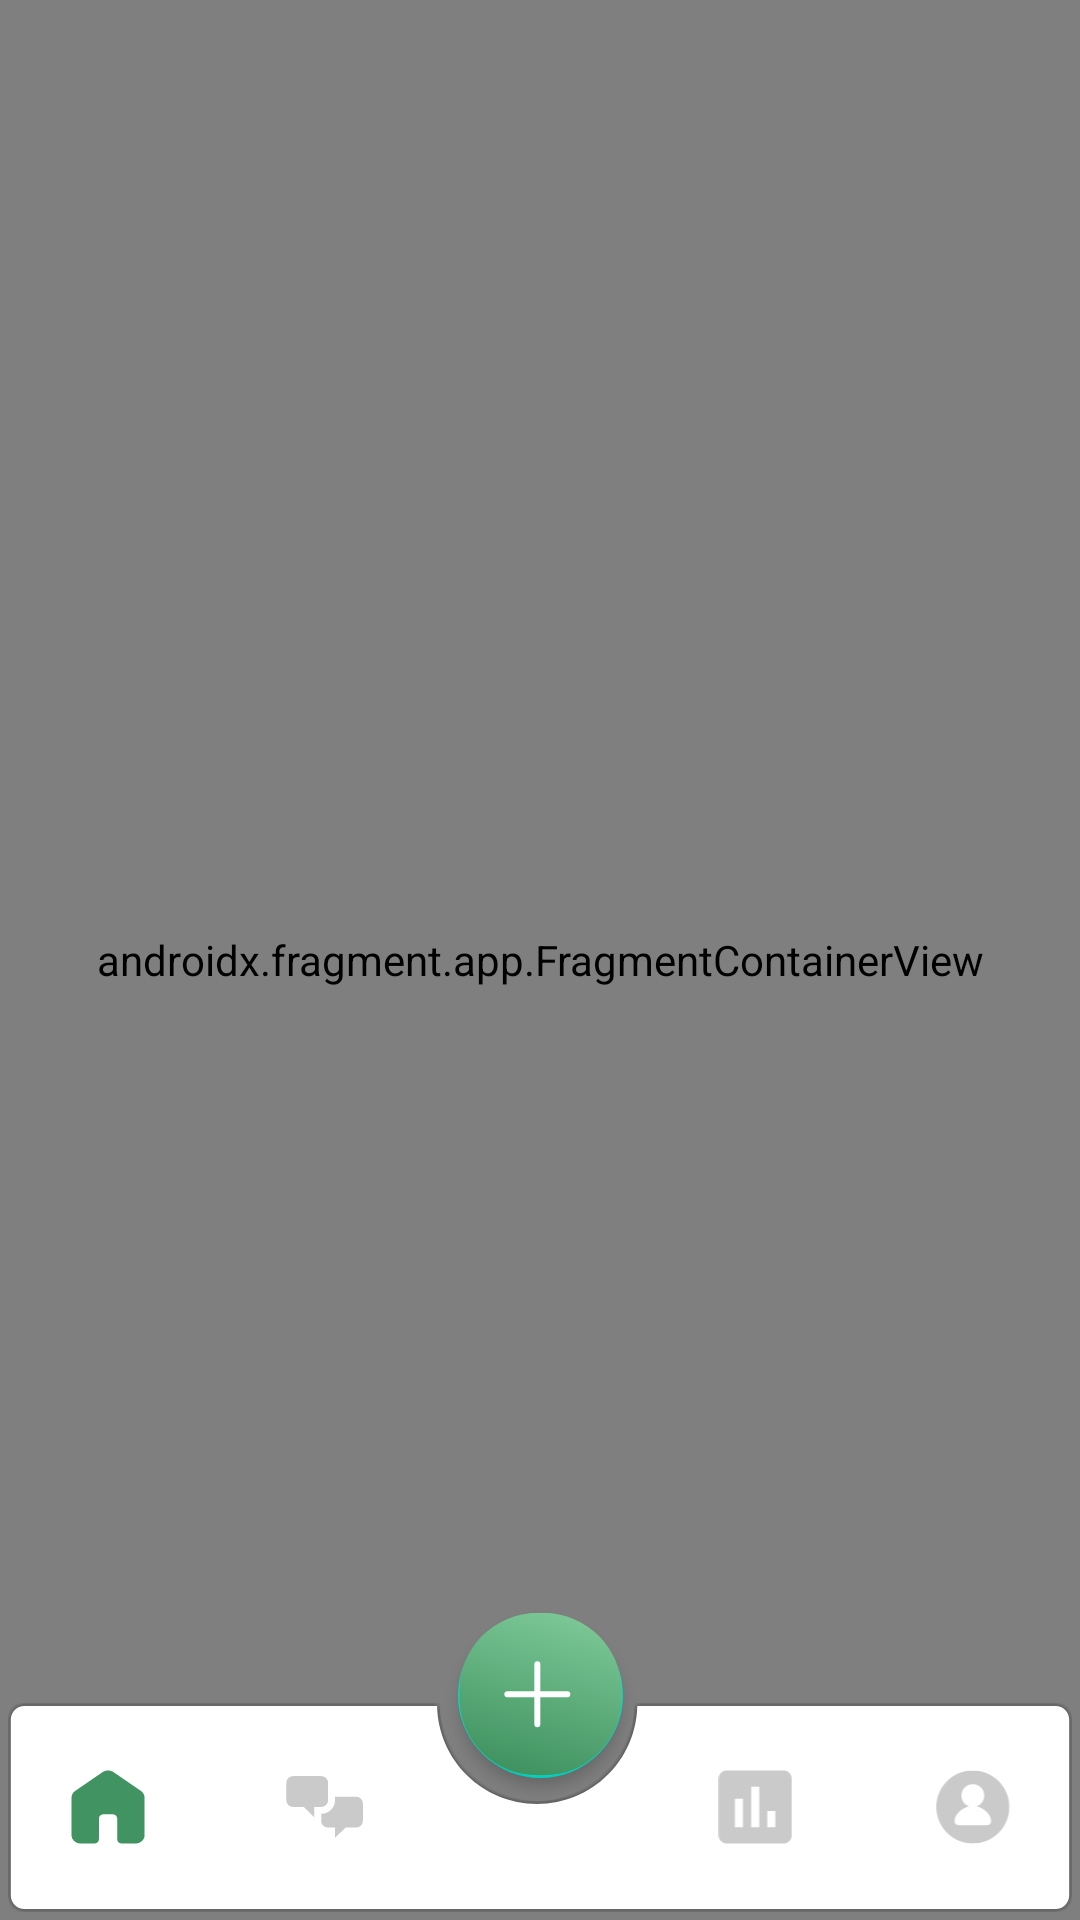

The Android layout XML behind this screen, and the referenced resources:
<!-- AndroidManifest.xml: activity theme Theme_OneNthApp -->
<!-- res/layout/activity_main.xml -->
<?xml version="1.0" encoding="utf-8"?>
<androidx.coordinatorlayout.widget.CoordinatorLayout
    xmlns:android="http://schemas.android.com/apk/res/android"
    xmlns:app="http://schemas.android.com/apk/res-auto"
    android:layout_width="match_parent"
    android:layout_height="match_parent">

    <androidx.fragment.app.FragmentContainerView
        android:id="@+id/nav_host_fragment"
        android:name="androidx.navigation.fragment.NavHostFragment"
        android:layout_width="match_parent"
        android:layout_height="match_parent"
        app:defaultNavHost="true"
        app:navGraph="@navigation/nav_graph" />

    <com.google.android.material.bottomnavigation.BottomNavigationView
        android:id="@+id/bottomNavigationView"
        android:layout_width="match_parent"
        android:layout_height="75dp"
        android:layout_gravity="bottom"
        android:background="@drawable/ic_navigation_frame"
        app:itemIconSize="26dp"
        android:padding="0dp"
        app:itemIconTint="@drawable/bottom_nav_color_selector"
        app:labelVisibilityMode="unlabeled"
        app:menu="@menu/bottom_nav_menu"
        android:elevation="10dp"
        />

    <com.google.android.material.floatingactionbutton.FloatingActionButton
        android:id="@+id/fab_add"
        android:layout_width="wrap_content"
        android:layout_height="wrap_content"
        app:fabCustomSize="55dp"
        app:maxImageSize="55dp"
        app:layout_anchor="@id/bottomNavigationView"
        app:layout_anchorGravity="top|center_horizontal"
        android:src="@drawable/ic_navigation_plus"
        app:tint="@null"
        app:elevation="3dp"
        app:useCompatPadding="false" />

</androidx.coordinatorlayout.widget.CoordinatorLayout>
<!-- resources referenced by this layout -->
<resources>
  <!-- drawable bottom_nav_color_selector (drawable) -->
  <?xml version="1.0" encoding="utf-8"?>
  <selector xmlns:android="http://schemas.android.com/apk/res/android">
      <item android:color="@color/main_green" android:state_checked="true"/>
      <item android:color="#B4B4B4B4"/>
  </selector>
  <!-- drawable ic_navigation_frame: vector/xml drawable (drawable, 3458 chars, omitted) -->
  <!-- drawable ic_navigation_plus (drawable) -->
  <vector xmlns:android="http://schemas.android.com/apk/res/android"
      xmlns:aapt="http://schemas.android.com/aapt"
      android:width="55dp"
      android:height="55dp"
      android:viewportWidth="55"
      android:viewportHeight="55">
    <path
        android:pathData="M26.446,0L28.554,0A26,26 0,0 1,54.554 26L54.554,28.108A26,26 0,0 1,28.554 54.108L26.446,54.108A26,26 0,0 1,0.446 28.108L0.446,26A26,26 0,0 1,26.446 0z">
      <aapt:attr name="android:fillColor">
        <gradient 
            android:startX="47.27"
            android:startY="-15.088"
            android:endX="27.5"
            android:endY="54.108"
            android:type="linear">
          <item android:offset="0" android:color="#FF8FD8A8"/>
          <item android:offset="1" android:color="#FF419461"/>
        </gradient>
      </aapt:attr>
    </path>
    <path
        android:pathData="M26.446,17.054V37.054M16.446,27.054H36.446"
        android:strokeLineJoin="round"
        android:strokeWidth="2"
        android:fillColor="#00000000"
        android:strokeColor="#ffffff"
        android:strokeLineCap="round"/>
  </vector>
  <style name="Theme_OneNthApp" parent="Theme.MaterialComponents.Light.NoActionBar">
          
          <item name="popupMenuStyle">@style/MyPopupMenu</item>
      </style>
  <color name="main_green">#419461</color>
  <style name="MyPopupMenu" parent="Widget.MaterialComponents.PopupMenu">
          
          <item name="android:popupBackground">@color/main_white</item>
          <item name="android:textColor">@color/main_green</item>
          <item name="android:itemBackground">@drawable/popup_item_selector</item>
      </style>
  <color name="main_white">#FFFFFFFF</color>
  <!-- drawable popup_item_selector (drawable) -->
  <?xml version="1.0" encoding="utf-8"?>
  <selector xmlns:android="http://schemas.android.com/apk/res/android">
      
      <item android:state_pressed="true" android:drawable="@color/main_green_3" />
      
      <item android:drawable="@android:color/transparent" />
  </selector>
  <color name="main_green_3">#8FD8A8</color>
</resources>
